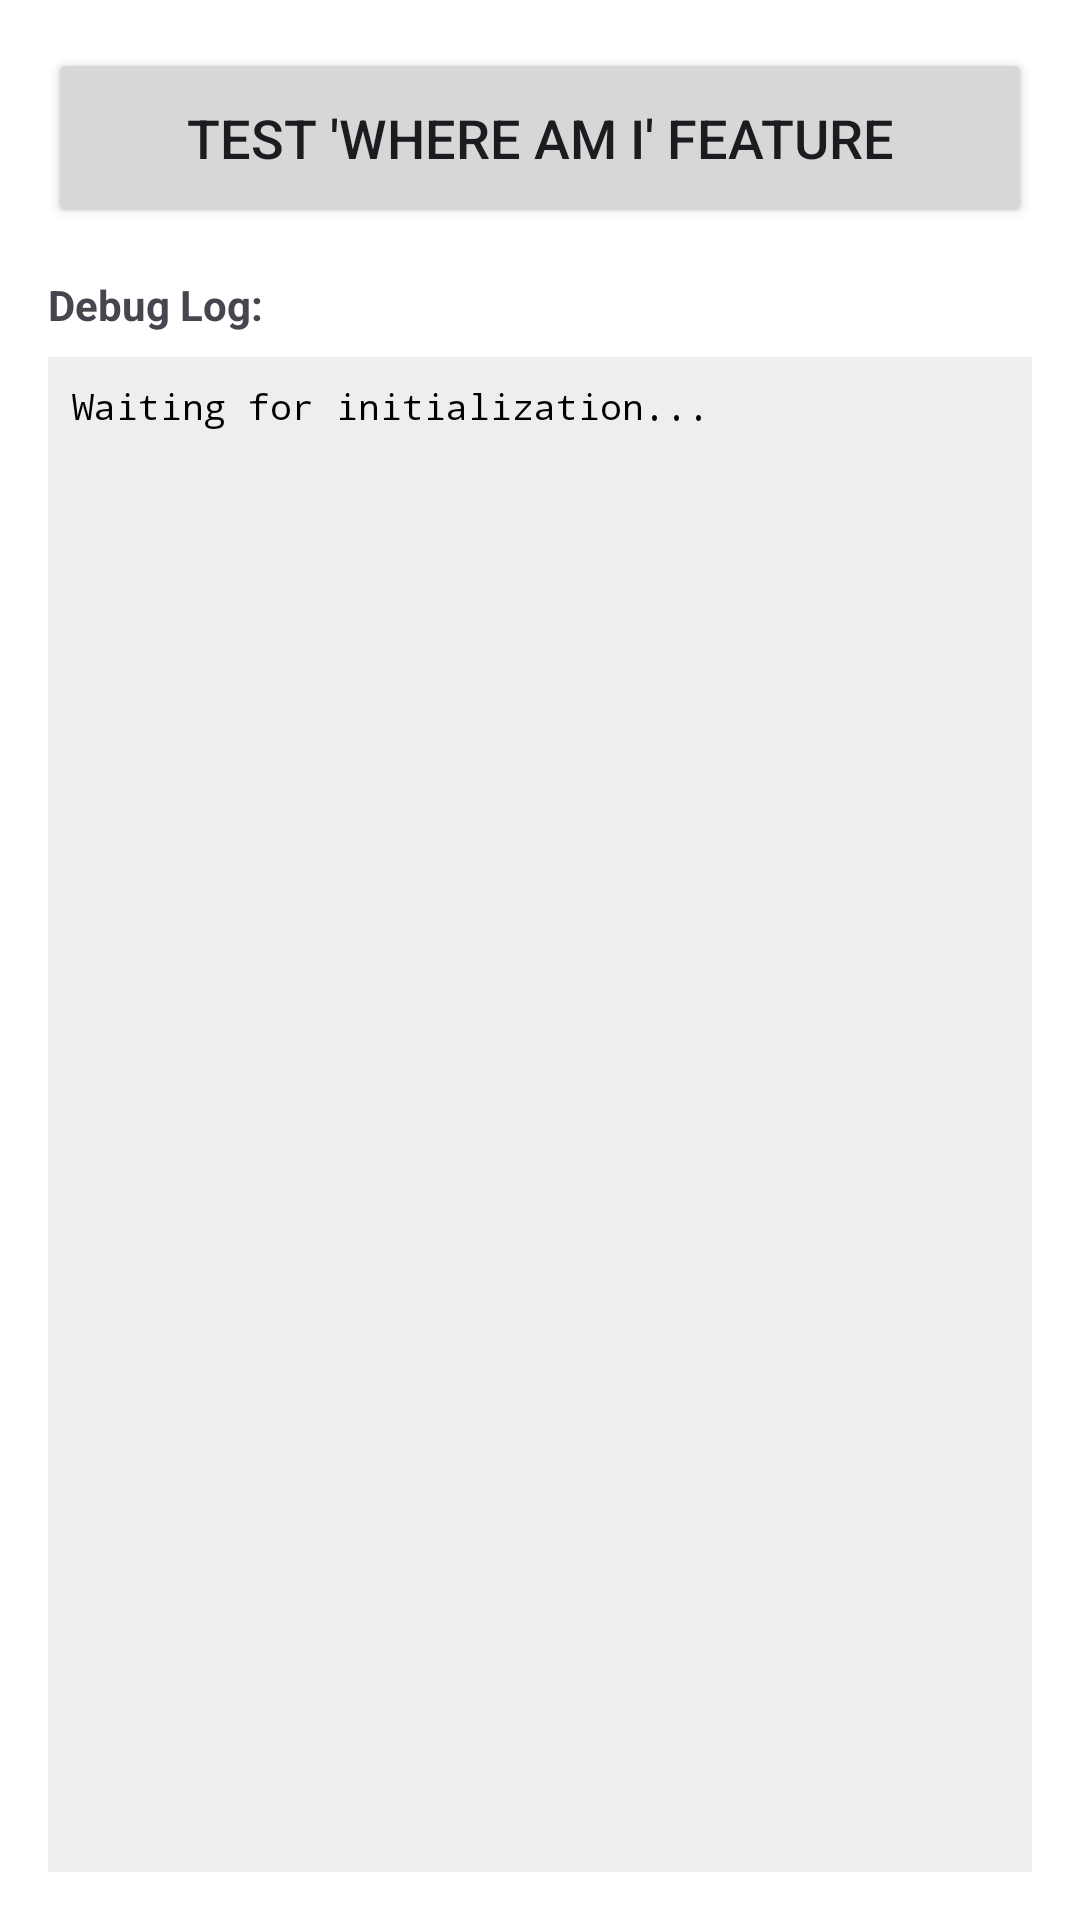

The Android layout XML behind this screen, and the referenced resources:
<!-- AndroidManifest.xml: application theme Theme.NaviSight -->
<!-- res/layout/fragment_voice_test.xml -->
<?xml version="1.0" encoding="utf-8"?>
<LinearLayout xmlns:android="http://schemas.android.com/apk/res/android"
    android:layout_width="match_parent"
    android:layout_height="match_parent"
    android:orientation="vertical"
    android:padding="16dp"
    android:background="#FFFFFF">

    <Button
        android:id="@+id/btn_test_voice"
        android:layout_width="match_parent"
        android:layout_height="60dp"
        android:text="Test 'Where Am I' Feature"
        android:textSize="18sp"
        android:layout_marginBottom="16dp"/>

    <TextView
        android:layout_width="wrap_content"
        android:layout_height="wrap_content"
        android:text="Debug Log:"
        android:textStyle="bold"
        android:layout_marginBottom="8dp"/>

    <ScrollView
        android:layout_width="match_parent"
        android:layout_height="match_parent"
        android:background="#EEEEEE"
        android:padding="8dp">

        <TextView
            android:id="@+id/tv_debug_log"
            android:layout_width="match_parent"
            android:layout_height="wrap_content"
            android:text="Waiting for initialization..."
            android:fontFamily="monospace"
            android:textSize="12sp"
            android:textColor="#000000"/>
    </ScrollView>

</LinearLayout>
<!-- resources referenced by this layout -->
<resources>
  <style name="Theme.NaviSight" parent="Base.Theme.NaviSight" />
  <style name="Base.Theme.NaviSight" parent="Theme.Material3.DayNight.NoActionBar">
          <item name="android:statusBarColor">@color/colorPrimaryDark</item>
      </style>
  <!-- not gathered from this repository: default colours our renderer supplied (Android Studio template values) -->
  <color name="colorPrimaryDark">#FF3700B3</color>
</resources>
